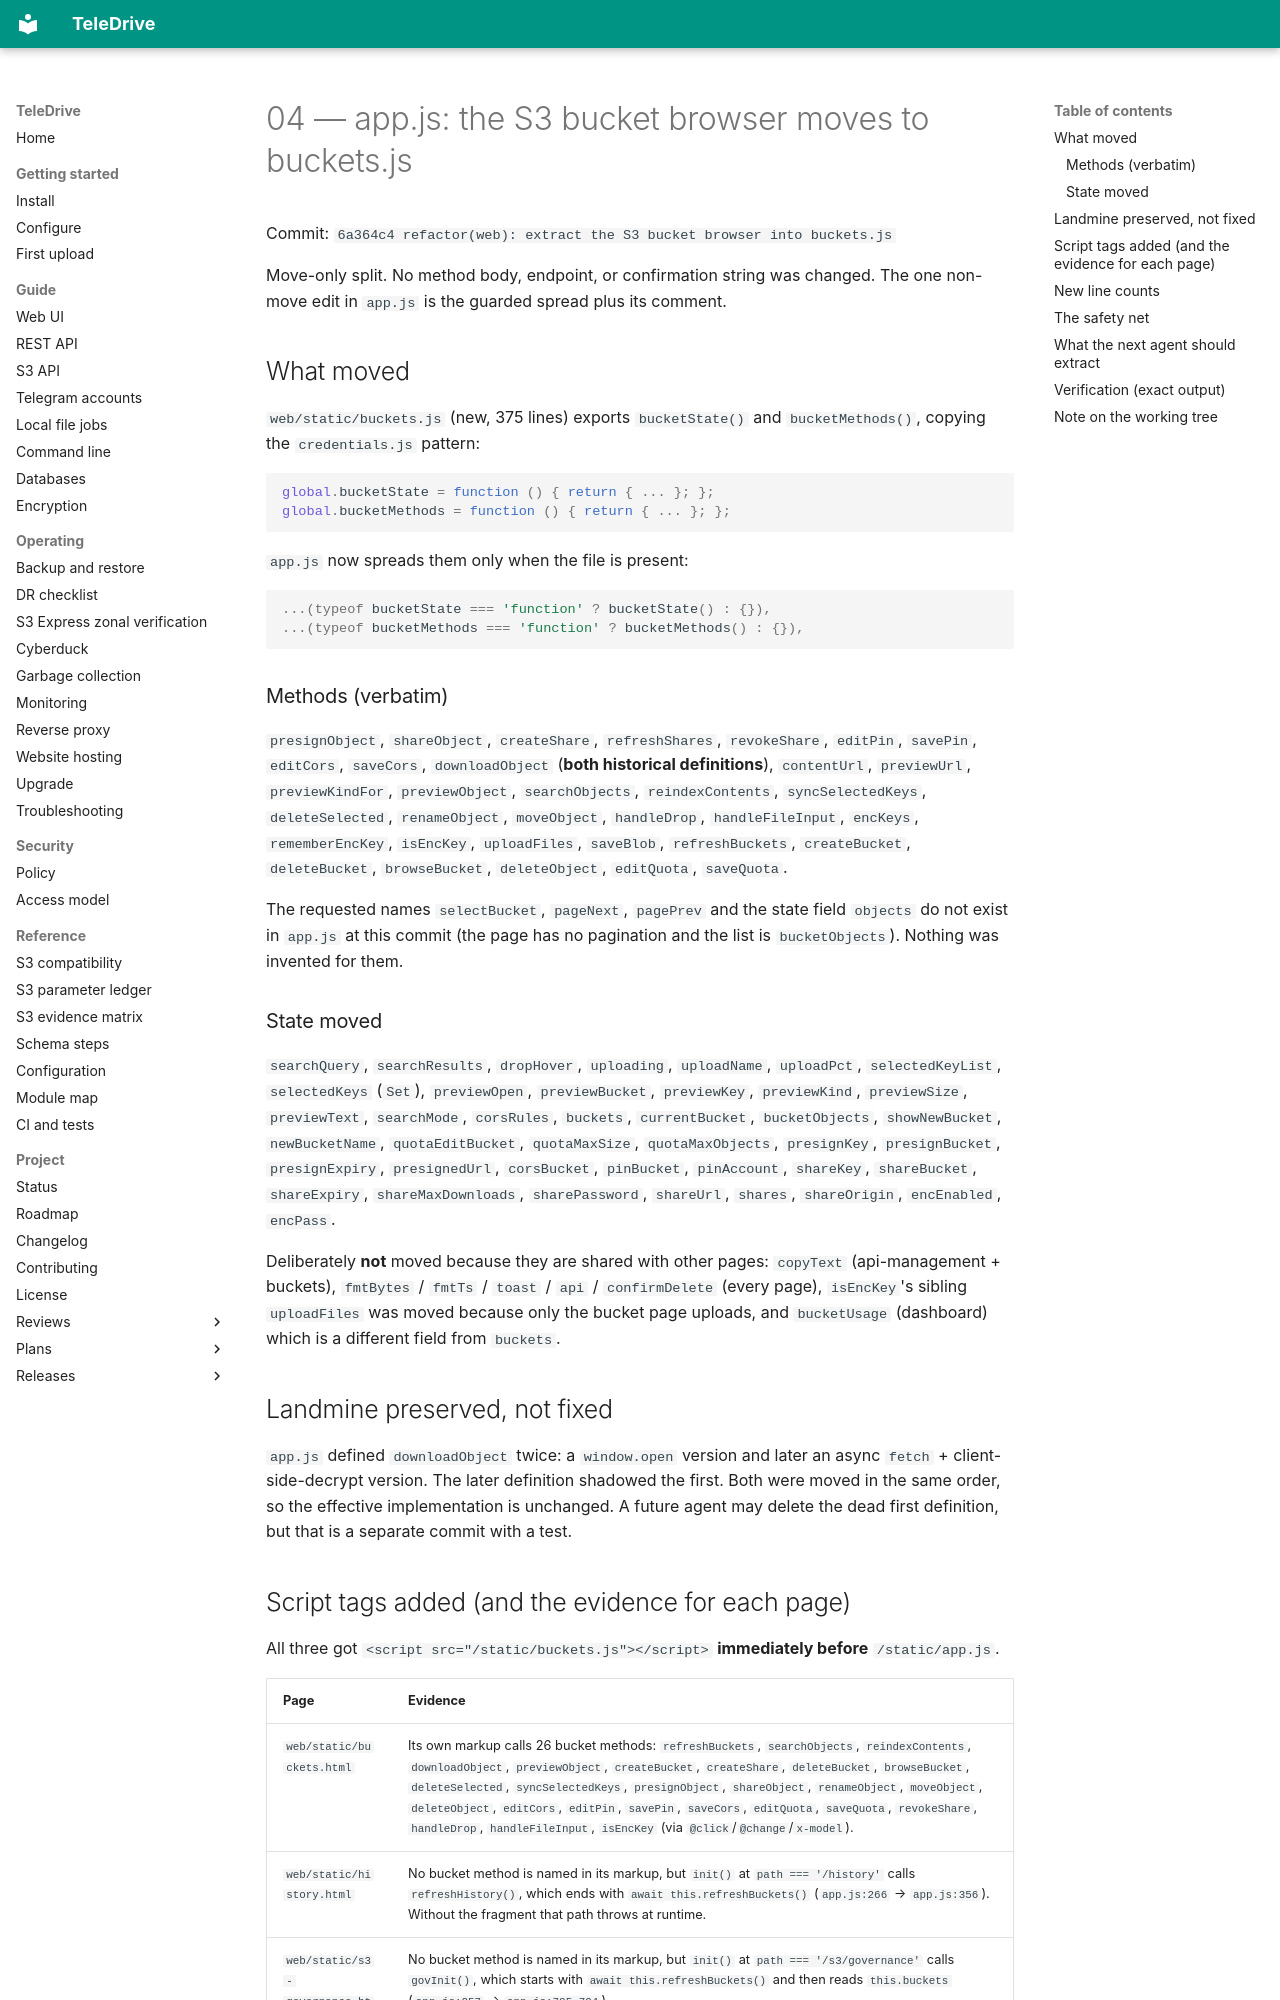

repository: babico/TeleDrive · page: handoffs/04-app-js-buckets/index.html · generator: mkdocs

# 04 — app.js: the S3 bucket browser moves to buckets.js

Commit: `6a364c4 refactor(web): extract the S3 bucket browser into buckets.js`

Move-only split. No method body, endpoint, or confirmation string was
changed. The one non-move edit in `app.js` is the guarded spread plus its
comment.

## What moved

`web/static/buckets.js` (new, 375 lines) exports `bucketState()` and
`bucketMethods()`, copying the `credentials.js` pattern:

```js
global.bucketState = function () { return { ... }; };
global.bucketMethods = function () { return { ... }; };
```

`app.js` now spreads them only when the file is present:

```js
...(typeof bucketState === 'function' ? bucketState() : {}),
...(typeof bucketMethods === 'function' ? bucketMethods() : {}),
```

### Methods (verbatim)

`presignObject`, `shareObject`, `createShare`, `refreshShares`,
`revokeShare`, `editPin`, `savePin`, `editCors`, `saveCors`,
`downloadObject` (**both historical definitions**), `contentUrl`,
`previewUrl`, `previewKindFor`, `previewObject`, `searchObjects`,
`reindexContents`, `syncSelectedKeys`, `deleteSelected`, `renameObject`,
`moveObject`, `handleDrop`, `handleFileInput`, `encKeys`,
`rememberEncKey`, `isEncKey`, `uploadFiles`, `saveBlob`, `refreshBuckets`,
`createBucket`, `deleteBucket`, `browseBucket`, `deleteObject`,
`editQuota`, `saveQuota`.

The requested names `selectBucket`, `pageNext`, `pagePrev` and the state
field `objects` do not exist in `app.js` at this commit (the page has no
pagination and the list is `bucketObjects`). Nothing was invented for them.

### State moved

`searchQuery`, `searchResults`, `dropHover`, `uploading`, `uploadName`,
`uploadPct`, `selectedKeyList`, `selectedKeys` (`Set`), `previewOpen`,
`previewBucket`, `previewKey`, `previewKind`, `previewSize`, `previewText`,
`searchMode`, `corsRules`, `buckets`, `currentBucket`, `bucketObjects`,
`showNewBucket`, `newBucketName`, `quotaEditBucket`, `quotaMaxSize`,
`quotaMaxObjects`, `presignKey`, `presignBucket`, `presignExpiry`,
`presignedUrl`, `corsBucket`, `pinBucket`, `pinAccount`, `shareKey`,
`shareBucket`, `shareExpiry`, `shareMaxDownloads`, `sharePassword`,
`shareUrl`, `shares`, `shareOrigin`, `encEnabled`, `encPass`.

Deliberately **not** moved because they are shared with other pages:
`copyText` (api-management + buckets), `fmtBytes` / `fmtTs` / `toast` /
`api` / `confirmDelete` (every page), `isEncKey`'s sibling
`uploadFiles` was moved because only the bucket page uploads, and
`bucketUsage` (dashboard) which is a different field from `buckets`.

## Landmine preserved, not fixed

`app.js` defined `downloadObject` twice: a `window.open` version and later
an async `fetch` + client-side-decrypt version. The later definition
shadowed the first. Both were moved in the same order, so the effective
implementation is unchanged. A future agent may delete the dead first
definition, but that is a separate commit with a test.
